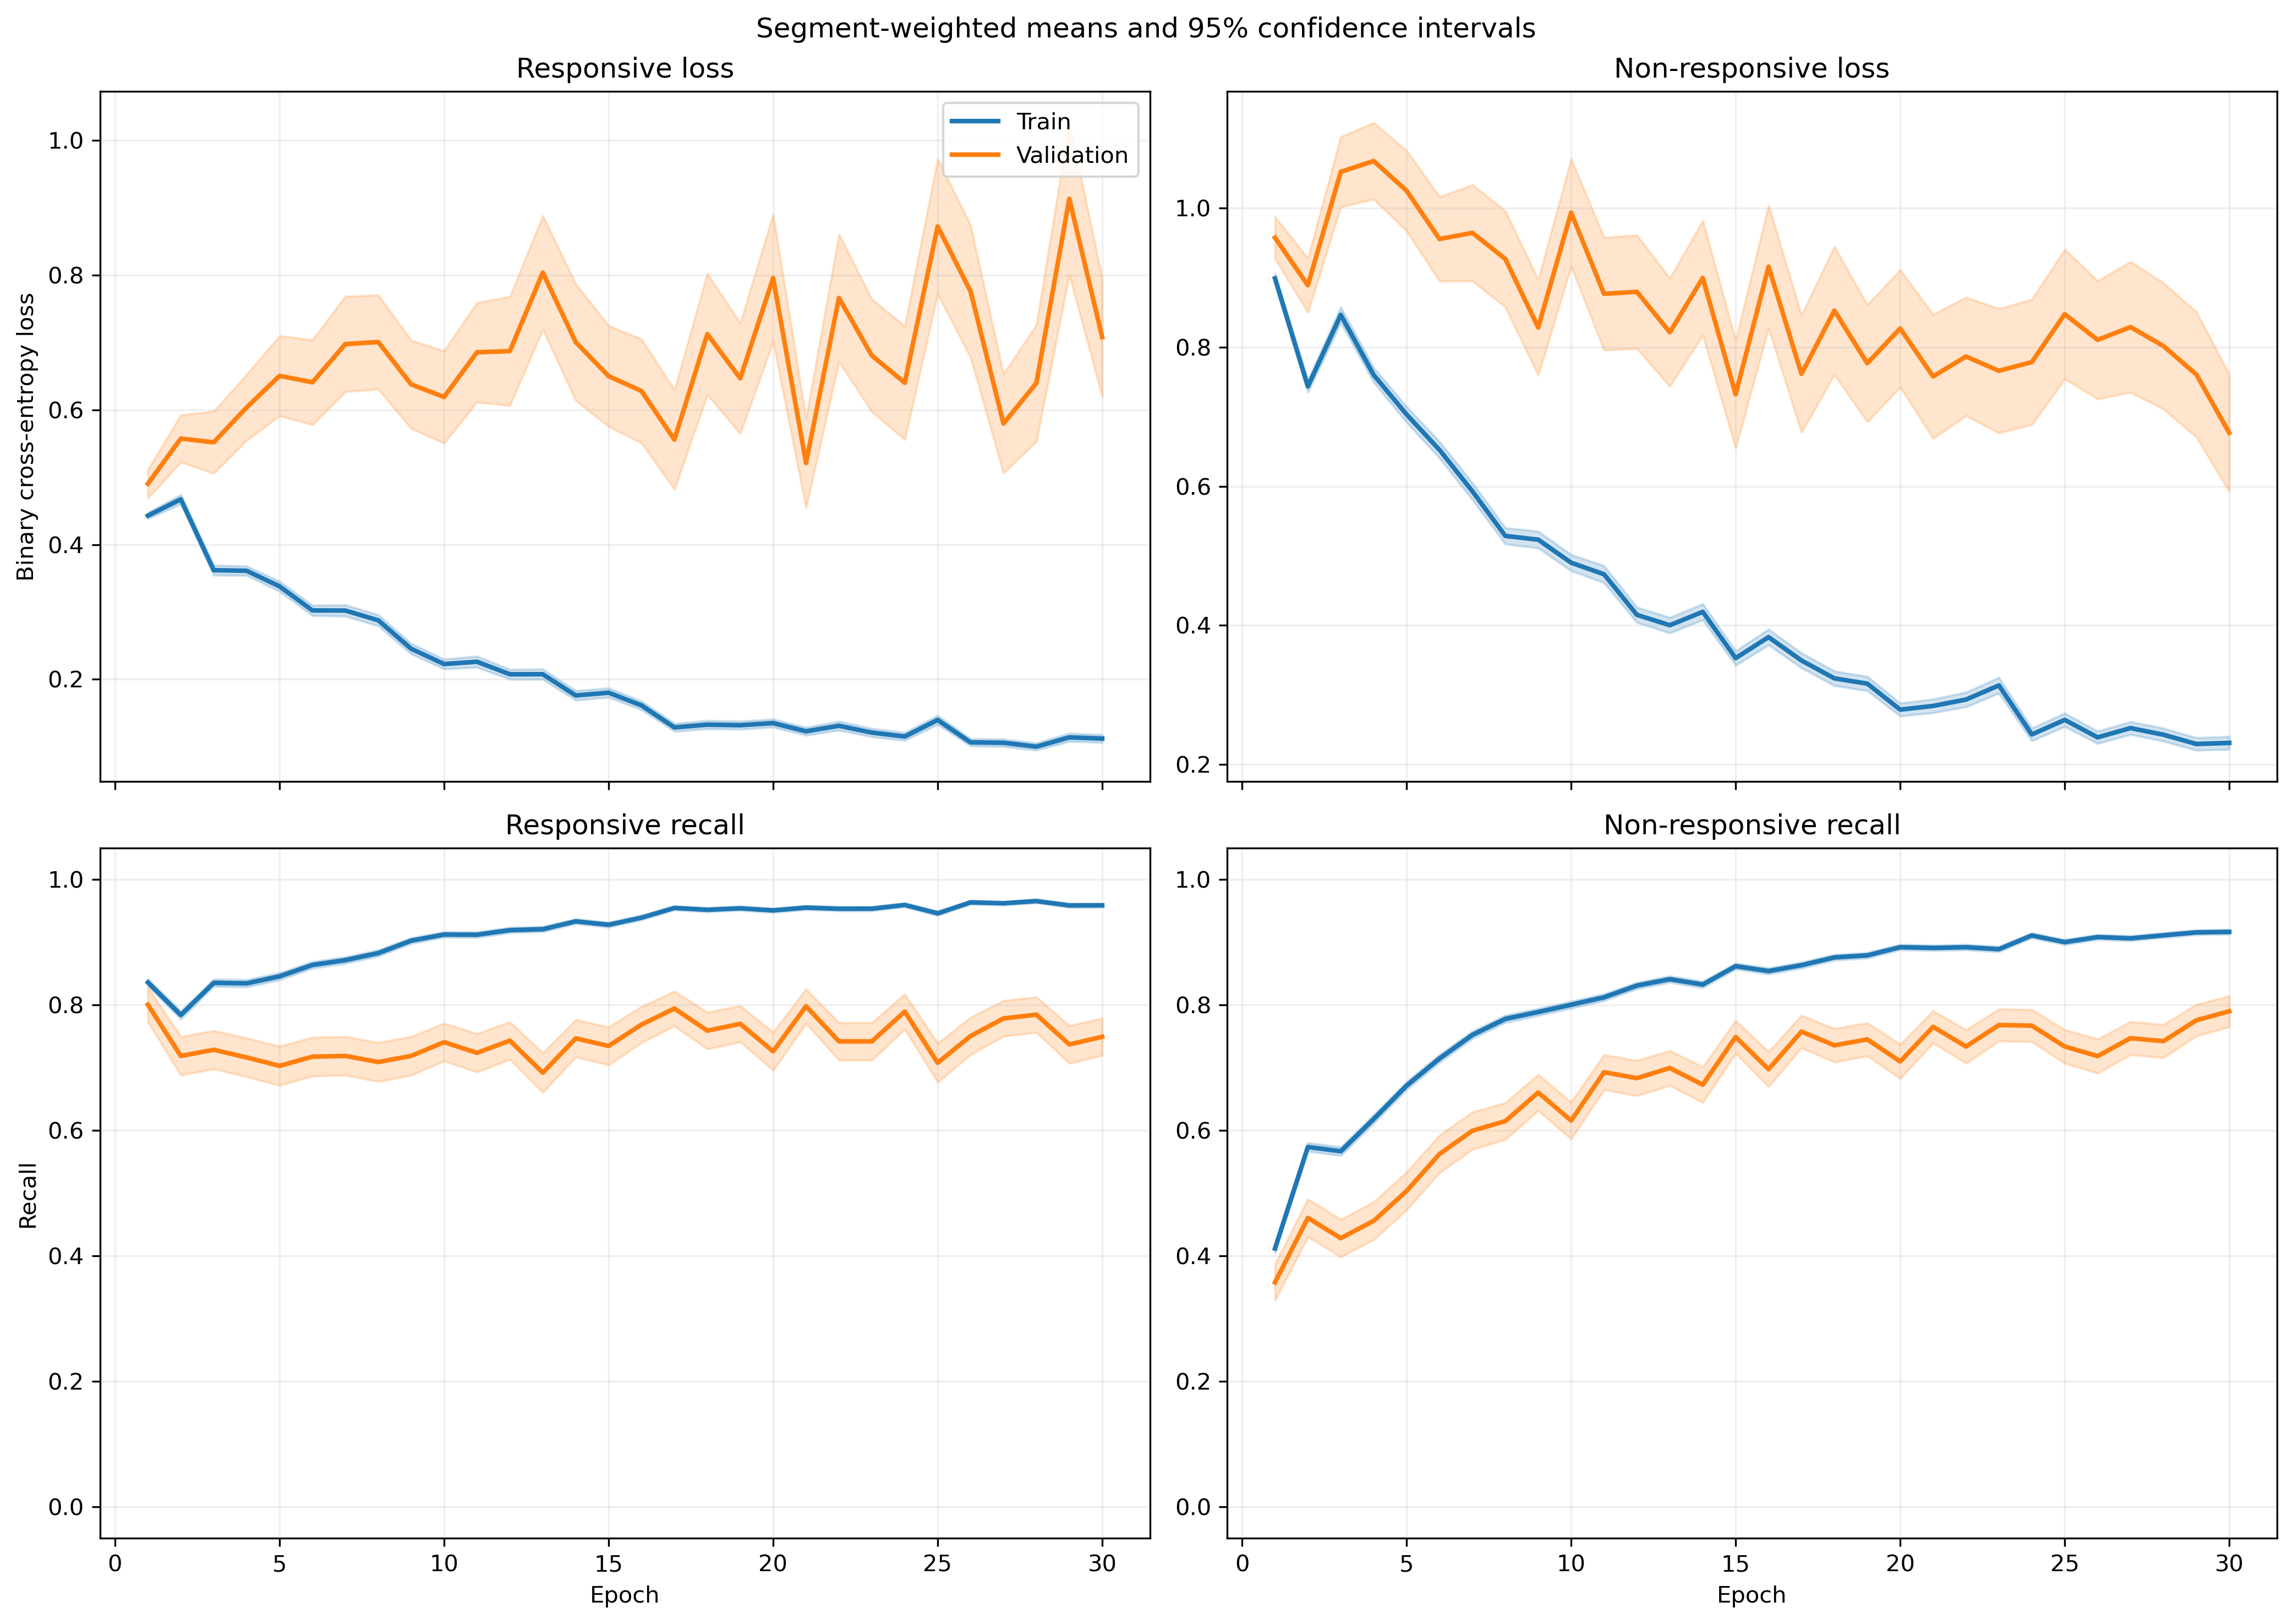

Data behind this chart, as committed beside it:
fold, epoch, split, r_loss, r_loss_count, r_loss_sum, r_loss_sum_sq, r_recall, r_recall_count, r_recall_sum, r_recall_sum_sq, nr_loss, nr_loss_count, nr_loss_sum, nr_loss_sum_sq, nr_recall, nr_recall_count, nr_recall_sum, nr_recall_sum_sq
1, 1, train, 0.4405, 814, 358.6, 231.6, 0.8428, 814, 686.0, 686.0, 0.9055, 1051, 951.6, 1144, 0.4234, 1051, 445.0, 445.0
1, 1, validation, 0.2118, 7, 1.482, 0.3616, 1.0, 7, 7.0, 7.0, , 0, 0.0, 0.0, , 0, 0.0, 0.0
1, 2, train, 0.4713, 814, 383.6, 335.4, 0.7948, 814, 647.0, 647.0, 0.7091, 1051, 745.3, 882.8, 0.588, 1051, 618.0, 618.0
1, 2, validation, 0.2896, 7, 2.027, 0.69, 1.0, 7, 7.0, 7.0, , 0, 0.0, 0.0, , 0, 0.0, 0.0
1, 3, train, 0.2938, 814, 239.1, 181.6, 0.8747, 814, 712.0, 712.0, 0.8921, 1051, 937.6, 1499, 0.5338, 1051, 561.0, 561.0
1, 3, validation, 0.1317, 7, 0.9216, 0.166, 1.0, 7, 7.0, 7.0, , 0, 0.0, 0.0, , 0, 0.0, 0.0
1, 4, train, 0.3053, 814, 248.5, 199, 0.8771, 814, 714.0, 714.0, 0.766, 1051, 805.1, 1211, 0.607, 1051, 638.0, 638.0
1, 4, validation, 0.1514, 7, 1.06, 0.219, 1.0, 7, 7.0, 7.0, , 0, 0.0, 0.0, , 0, 0.0, 0.0
1, 5, train, 0.342, 814, 278.4, 318.4, 0.8526, 814, 694.0, 694.0, 0.6304, 1051, 662.5, 1195, 0.725, 1051, 762.0, 762.0
1, 5, validation, 0.08253, 7, 0.5777, 0.06794, 1.0, 7, 7.0, 7.0, , 0, 0.0, 0.0, , 0, 0.0, 0.0
1, 6, train, 0.3489, 814, 284, 398.8, 0.8329, 814, 678.0, 678.0, 0.5398, 1051, 567.3, 1120, 0.7869, 1051, 827.0, 827.0
1, 6, validation, 0.1077, 7, 0.7542, 0.1277, 1.0, 7, 7.0, 7.0, , 0, 0.0, 0.0, , 0, 0.0, 0.0
1, 7, train, 0.3445, 814, 280.5, 331.7, 0.8624, 814, 702.0, 702.0, 0.4862, 1051, 511, 796.8, 0.7735, 1051, 813.0, 813.0
1, 7, validation, 0.2455, 7, 1.718, 0.6366, 1.0, 7, 7.0, 7.0, , 0, 0.0, 0.0, , 0, 0.0, 0.0
1, 8, train, 0.2893, 814, 235.5, 300.4, 0.8894, 814, 724.0, 724.0, 0.4403, 1051, 462.8, 859.5, 0.8145, 1051, 856.0, 856.0
1, 8, validation, 0.2348, 7, 1.644, 0.6313, 1.0, 7, 7.0, 7.0, , 0, 0.0, 0.0, , 0, 0.0, 0.0
1, 9, train, 0.1509, 814, 122.8, 111.9, 0.9459, 814, 770.0, 770.0, 0.5698, 1051, 598.9, 1279, 0.7764, 1051, 816.0, 816.0
1, 9, validation, 0.1633, 7, 1.143, 0.3205, 1.0, 7, 7.0, 7.0, , 0, 0.0, 0.0, , 0, 0.0, 0.0
1, 10, train, 0.23, 814, 187.3, 264.8, 0.9079, 814, 739.0, 739.0, 0.4611, 1051, 484.6, 1032, 0.823, 1051, 865.0, 865.0
1, 10, validation, 0.06202, 7, 0.4341, 0.07577, 1.0, 7, 7.0, 7.0, , 0, 0.0, 0.0, , 0, 0.0, 0.0
1, 11, train, 0.1529, 814, 124.5, 181.6, 0.9521, 814, 775.0, 775.0, 0.5081, 1051, 534, 1374, 0.8135, 1051, 855.0, 855.0
1, 11, validation, 0.04349, 7, 0.3045, 0.02798, 1.0, 7, 7.0, 7.0, , 0, 0.0, 0.0, , 0, 0.0, 0.0
1, 12, train, 0.1874, 814, 152.6, 196.6, 0.9349, 814, 761.0, 761.0, 0.48, 1051, 504.5, 1040, 0.8173, 1051, 859.0, 859.0
1, 12, validation, 0.04861, 7, 0.3403, 0.031, 1.0, 7, 7.0, 7.0, , 0, 0.0, 0.0, , 0, 0.0, 0.0
1, 13, train, 0.1686, 814, 137.2, 181.4, 0.9349, 814, 761.0, 761.0, 0.377, 1051, 396.2, 854.8, 0.8573, 1051, 901.0, 901.0
1, 13, validation, 0.1943, 7, 1.36, 0.7138, 0.8571, 7, 6.0, 6.0, , 0, 0.0, 0.0, , 0, 0.0, 0.0
1, 14, train, 0.1153, 814, 93.89, 85.88, 0.9558, 814, 778.0, 778.0, 0.4568, 1051, 480.1, 935.4, 0.8116, 1051, 853.0, 853.0
1, 14, validation, 0.04015, 7, 0.281, 0.02641, 1.0, 7, 7.0, 7.0, , 0, 0.0, 0.0, , 0, 0.0, 0.0
1, 15, train, 0.08602, 814, 70.02, 78.83, 0.9693, 814, 789.0, 789.0, 0.4282, 1051, 450.1, 1199, 0.8478, 1051, 891.0, 891.0
1, 15, validation, 0.05352, 7, 0.3746, 0.05283, 1.0, 7, 7.0, 7.0, , 0, 0.0, 0.0, , 0, 0.0, 0.0
1, 16, train, 0.2406, 814, 195.8, 210.7, 0.898, 814, 731.0, 731.0, 0.605, 1051, 635.9, 1292, 0.7431, 1051, 781.0, 781.0
1, 16, validation, 0.06042, 7, 0.4229, 0.05277, 1.0, 7, 7.0, 7.0, , 0, 0.0, 0.0, , 0, 0.0, 0.0
1, 17, train, 0.1529, 814, 124.4, 164.3, 0.9459, 814, 770.0, 770.0, 0.2965, 1051, 311.7, 570.5, 0.8801, 1051, 925.0, 925.0
1, 17, validation, 0.0303, 7, 0.2121, 0.01241, 1.0, 7, 7.0, 7.0, , 0, 0.0, 0.0, , 0, 0.0, 0.0
1, 18, train, 0.191, 814, 155.5, 209.7, 0.93, 814, 757.0, 757.0, 0.2509, 1051, 263.7, 500.7, 0.901, 1051, 947.0, 947.0
1, 18, validation, 0.03079, 7, 0.2155, 0.0122, 1.0, 7, 7.0, 7.0, , 0, 0.0, 0.0, , 0, 0.0, 0.0
1, 19, train, 0.1474, 814, 120, 131.4, 0.9496, 814, 773.0, 773.0, 0.3409, 1051, 358.3, 798.9, 0.8801, 1051, 925.0, 925.0
1, 19, validation, 0.009636, 7, 0.06745, 0.001051, 1.0, 7, 7.0, 7.0, , 0, 0.0, 0.0, , 0, 0.0, 0.0
1, 20, train, 0.1298, 814, 105.6, 120.2, 0.9496, 814, 773.0, 773.0, 0.2289, 1051, 240.6, 420.7, 0.9134, 1051, 960.0, 960.0
1, 20, validation, 0.0579, 7, 0.4053, 0.04696, 1.0, 7, 7.0, 7.0, , 0, 0.0, 0.0, , 0, 0.0, 0.0
1, 21, train, 0.1244, 814, 101.3, 115.5, 0.9558, 814, 778.0, 778.0, 0.2033, 1051, 213.7, 343.3, 0.9144, 1051, 961.0, 961.0
1, 21, validation, 0.03086, 7, 0.216, 0.01161, 1.0, 7, 7.0, 7.0, , 0, 0.0, 0.0, , 0, 0.0, 0.0
1, 22, train, 0.09331, 814, 75.96, 83.76, 0.9668, 814, 787.0, 787.0, 0.3793, 1051, 398.6, 1117, 0.8716, 1051, 916.0, 916.0
1, 22, validation, 0.0263, 7, 0.1841, 0.01091, 1.0, 7, 7.0, 7.0, , 0, 0.0, 0.0, , 0, 0.0, 0.0
1, 23, train, 0.08227, 814, 66.97, 85.82, 0.9656, 814, 786.0, 786.0, 0.3566, 1051, 374.7, 1115, 0.8839, 1051, 929.0, 929.0
1, 23, validation, 0.01012, 7, 0.07084, 0.001077, 1.0, 7, 7.0, 7.0, , 0, 0.0, 0.0, , 0, 0.0, 0.0
1, 24, train, 0.1461, 814, 119, 202.3, 0.9472, 814, 771.0, 771.0, 0.2031, 1051, 213.5, 431.5, 0.9315, 1051, 979.0, 979.0
1, 24, validation, 0.03414, 7, 0.239, 0.01512, 1.0, 7, 7.0, 7.0, , 0, 0.0, 0.0, , 0, 0.0, 0.0
1, 25, train, 0.1688, 814, 137.4, 182.1, 0.9251, 814, 753.0, 753.0, 0.3267, 1051, 343.3, 642.7, 0.8744, 1051, 919.0, 919.0
1, 25, validation, 0.006719, 7, 0.04703, 0.0004577, 1.0, 7, 7.0, 7.0, , 0, 0.0, 0.0, , 0, 0.0, 0.0
1, 26, train, 0.104, 814, 84.68, 74.48, 0.9693, 814, 789.0, 789.0, 0.2164, 1051, 227.4, 360.4, 0.9144, 1051, 961.0, 961.0
1, 26, validation, 0.03532, 7, 0.2473, 0.01442, 1.0, 7, 7.0, 7.0, , 0, 0.0, 0.0, , 0, 0.0, 0.0
1, 27, train, 0.07174, 814, 58.4, 48.22, 0.9816, 814, 799.0, 799.0, 0.2119, 1051, 222.7, 376.4, 0.9305, 1051, 978.0, 978.0
1, 27, validation, 0.0206, 7, 0.1442, 0.005385, 1.0, 7, 7.0, 7.0, , 0, 0.0, 0.0, , 0, 0.0, 0.0
1, 28, train, 0.08361, 814, 68.06, 73.63, 0.9693, 814, 789.0, 789.0, 0.2292, 1051, 240.9, 548.8, 0.9229, 1051, 970.0, 970.0
1, 28, validation, 0.01046, 7, 0.07323, 0.001336, 1.0, 7, 7.0, 7.0, , 0, 0.0, 0.0, , 0, 0.0, 0.0
1, 29, train, 0.1087, 814, 88.48, 134, 0.9631, 814, 784.0, 784.0, 0.1344, 1051, 141.2, 216.3, 0.9553, 1051, 1004, 1004
1, 29, validation, 0.03937, 7, 0.2756, 0.01569, 1.0, 7, 7.0, 7.0, , 0, 0.0, 0.0, , 0, 0.0, 0.0
1, 30, train, 0.1417, 814, 115.4, 113.1, 0.9459, 814, 770.0, 770.0, 0.2124, 1051, 223.2, 393.4, 0.9229, 1051, 970.0, 970.0
1, 30, validation, 0.03358, 7, 0.2351, 0.02449, 1.0, 7, 7.0, 7.0, , 0, 0.0, 0.0, , 0, 0.0, 0.0
... 1,140 more rows
